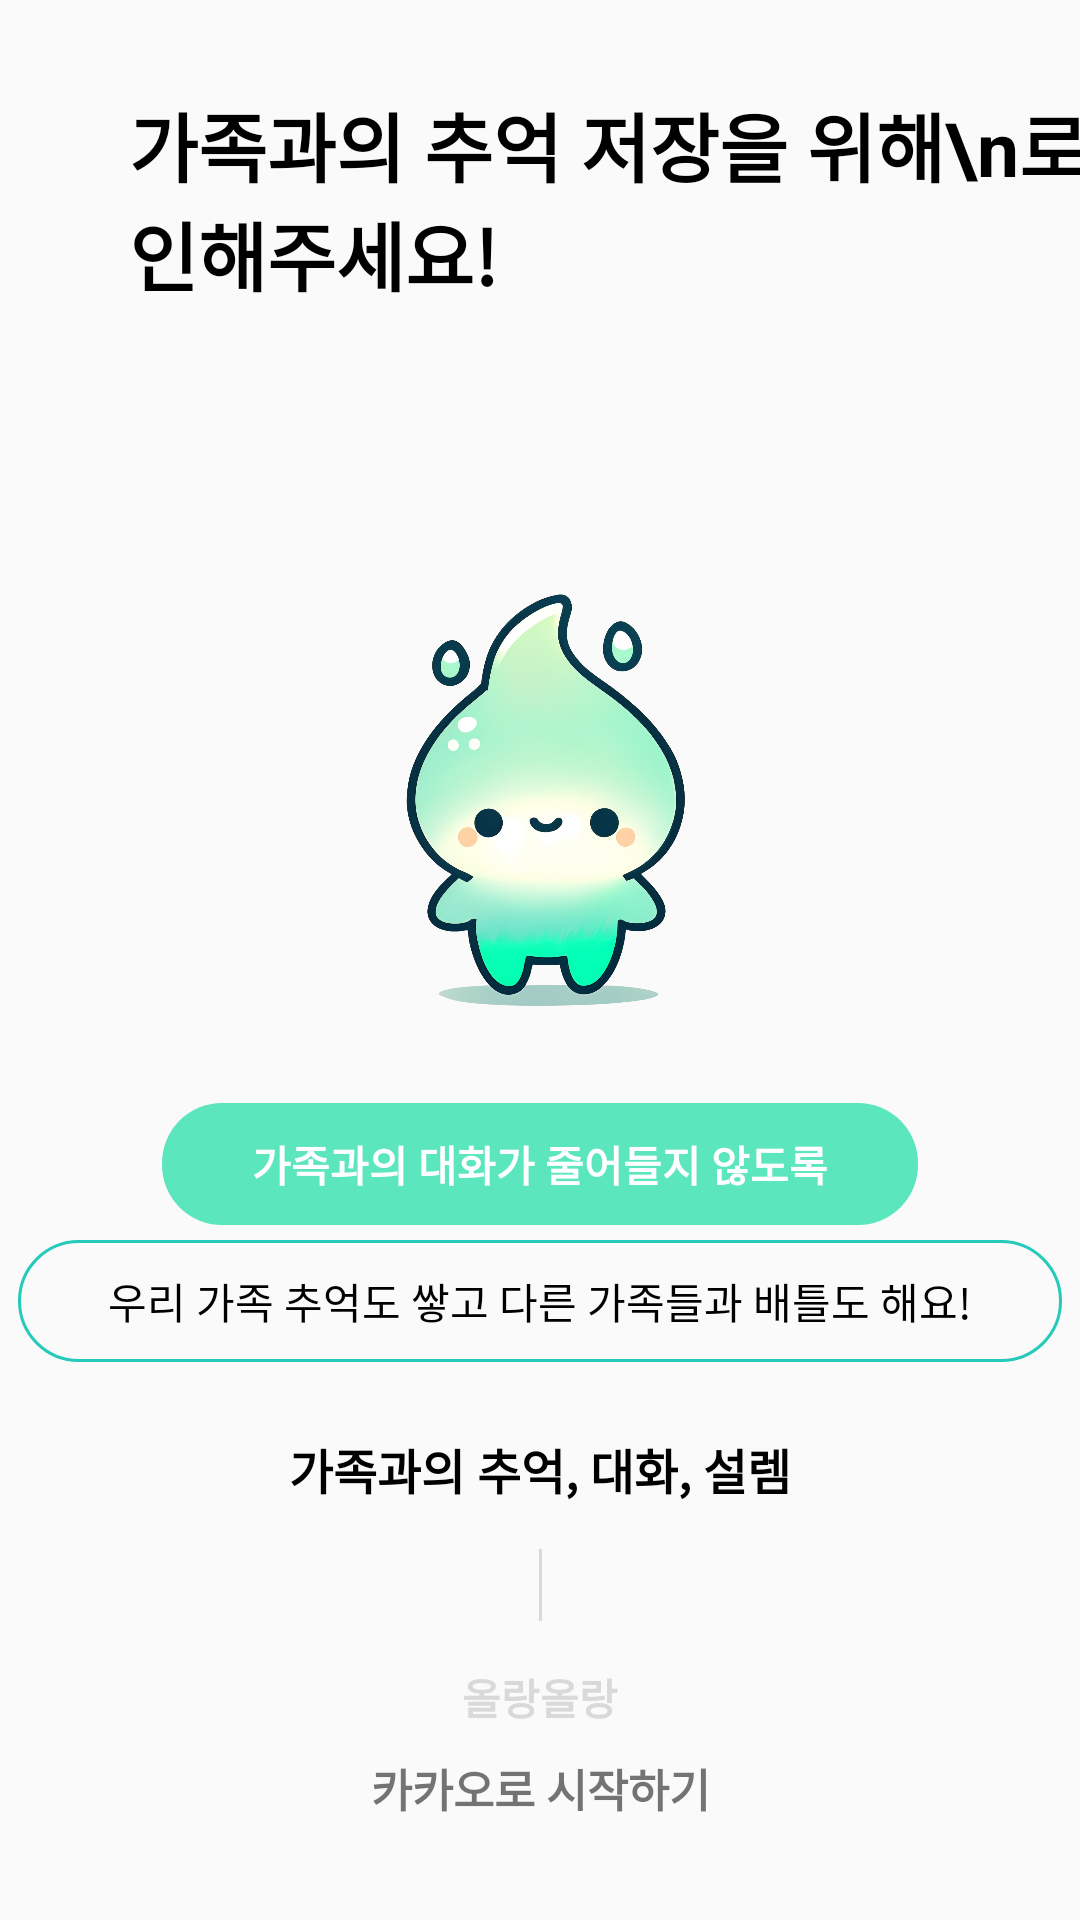

Produce the Android XML layout that renders to this screen, including the resource entries it uses.
<!-- AndroidManifest.xml: application theme Theme.OLOL -->
<!-- res/layout/fragment_login.xml -->
<?xml version="1.0" encoding="utf-8"?>
<androidx.constraintlayout.widget.ConstraintLayout xmlns:android="http://schemas.android.com/apk/res/android"
    xmlns:app="http://schemas.android.com/apk/res-auto"
    xmlns:tools="http://schemas.android.com/tools"
    android:layout_width="match_parent"
    android:layout_height="match_parent"
    tools:context=".presentation.ui.login.LoginFragment" >

    <TextView
        android:id="@+id/textView_intro"
        android:layout_width="wrap_content"
        android:layout_height="wrap_content"
        android:layout_marginStart="43dp"
        android:layout_marginTop="30dp"
        android:text="가족과의 추억 저장을 위해\n로그인해주세요!"
        android:textColor="@color/black"
        android:textSize="25sp"
        android:textStyle="bold"
        app:layout_constraintStart_toStartOf="parent"
        app:layout_constraintTop_toTopOf="parent" />

    <ImageView
        android:id="@+id/imageView_character"
        android:layout_width="162dp"
        android:layout_height="162dp"
        android:layout_marginTop="80dp"
        android:src="@drawable/character_olol"
        app:layout_constraintEnd_toEndOf="parent"
        app:layout_constraintStart_toStartOf="parent"
        app:layout_constraintTop_toBottomOf="@+id/textView_intro" />

    <TextView
        android:id="@+id/textView_description"
        android:layout_width="wrap_content"
        android:layout_height="wrap_content"
        android:layout_marginTop="23dp"
        android:background="@drawable/background_login_solid_main"
        android:paddingHorizontal="30dp"
        android:paddingVertical="10dp"
        android:text="가족과의 대화가 줄어들지 않도록"
        android:textColor="@color/white"
        android:textStyle="bold"
        app:layout_constraintEnd_toEndOf="@+id/imageView_character"
        app:layout_constraintStart_toStartOf="@+id/imageView_character"
        app:layout_constraintTop_toBottomOf="@+id/imageView_character" />

    <TextView
        android:id="@+id/textView_description2"
        android:layout_width="wrap_content"
        android:layout_height="wrap_content"
        android:layout_marginTop="5dp"
        android:background="@drawable/background_login_stroke_main"
        android:paddingHorizontal="30dp"
        android:paddingVertical="10dp"
        android:text="우리 가족 추억도 쌓고 다른 가족들과 배틀도 해요!"
        android:textColor="@color/black"
        app:layout_constraintEnd_toEndOf="@+id/textView_description"
        app:layout_constraintStart_toStartOf="@+id/textView_description"
        app:layout_constraintTop_toBottomOf="@+id/textView_description" />

    <TextView
        android:id="@+id/textView_description3"
        android:layout_width="wrap_content"
        android:layout_height="wrap_content"
        android:text="가족과의 추억, 대화, 설렘"
        android:textSize="16sp"
        android:textStyle="bold"
        android:textColor="@color/black"
        android:layout_marginTop="24dp"
        app:layout_constraintEnd_toEndOf="@+id/textView_description2"
        app:layout_constraintStart_toStartOf="@+id/textView_description2"
        app:layout_constraintTop_toBottomOf="@+id/textView_description2" />

    <View
        android:id="@+id/divider"
        android:layout_width="1dp"
        android:layout_height="24dp"
        android:layout_marginTop="15dp"
        android:background="#D9D9D9"
        app:layout_constraintEnd_toEndOf="@+id/textView_description3"
        app:layout_constraintStart_toStartOf="@+id/textView_description3"
        app:layout_constraintTop_toBottomOf="@+id/textView_description3" />

    <TextView
        android:id="@+id/textView_name"
        android:layout_width="wrap_content"
        android:layout_height="wrap_content"
        android:layout_marginTop="15dp"
        android:text="올랑올랑"
        android:textColor="#D9D9D9"
        android:textStyle="bold"
        app:layout_constraintEnd_toEndOf="parent"
        app:layout_constraintStart_toStartOf="parent"
        app:layout_constraintTop_toBottomOf="@+id/divider" />

    <androidx.constraintlayout.widget.ConstraintLayout
        android:id="@+id/button_login_kakao"
        android:layout_width="match_parent"
        android:layout_height="wrap_content"
        android:layout_marginStart="16dp"
        android:layout_marginTop="30dp"
        android:layout_marginEnd="16dp"
        android:layout_marginBottom="20dp"
        android:background="@drawable/background_kakao_login"
        android:paddingTop="12dp"
        android:paddingBottom="13dp"
        app:layout_constraintBottom_toBottomOf="parent"
        app:layout_constraintEnd_toEndOf="parent"
        app:layout_constraintStart_toStartOf="parent"
        app:layout_constraintTop_toBottomOf="@id/textView_name"
        app:layout_constraintVertical_bias="1.0">

        <ImageView
            android:id="@+id/imageView_login_kakao"
            android:layout_width="wrap_content"
            android:layout_height="wrap_content"
            android:layout_marginEnd="2.5dp"
            android:src="@drawable/ic_kakao"
            app:layout_constraintBottom_toBottomOf="@+id/textView_login_kakao"
            app:layout_constraintEnd_toStartOf="@+id/textView_login_kakao"
            app:layout_constraintTop_toTopOf="@+id/textView_login_kakao" />

        <TextView
            android:id="@+id/textView_login_kakao"
            android:layout_width="wrap_content"
            android:layout_height="wrap_content"
            android:text="카카오로 시작하기"
            android:textSize="15sp"
            android:textStyle="bold"
            app:layout_constraintBottom_toBottomOf="parent"
            app:layout_constraintEnd_toEndOf="parent"
            app:layout_constraintStart_toStartOf="parent"
            app:layout_constraintTop_toTopOf="parent" />
    </androidx.constraintlayout.widget.ConstraintLayout>
</androidx.constraintlayout.widget.ConstraintLayout>
<!-- resources referenced by this layout -->
<resources>
  <color name="black">#000000</color>
  <color name="white">#FFFFFF</color>
  <!-- drawable background_login_solid_main (drawable) -->
  <?xml version="1.0" encoding="utf-8"?>
  <shape xmlns:android="http://schemas.android.com/apk/res/android">
  
      <solid android:color="@color/mainColor"/>
  
      <corners android:radius="20dp"/>
  
  </shape>
  <!-- drawable background_login_stroke_main (drawable) -->
  <?xml version="1.0" encoding="utf-8"?>
  <shape xmlns:android="http://schemas.android.com/apk/res/android">
  
      <stroke
          android:color="@color/secondColor"
          android:width="1dp"/>
  
      <corners android:radius="20dp"/>
  
  </shape>
  <!-- drawable character_olol: png bitmap (drawable, 651632 bytes) -->
  <style name="Theme.OLOL" parent="android:Theme.Material.Light.NoActionBar" />
  <color name="mainColor">#5BE6BE</color>
  <color name="secondColor">#25CABA</color>
</resources>
